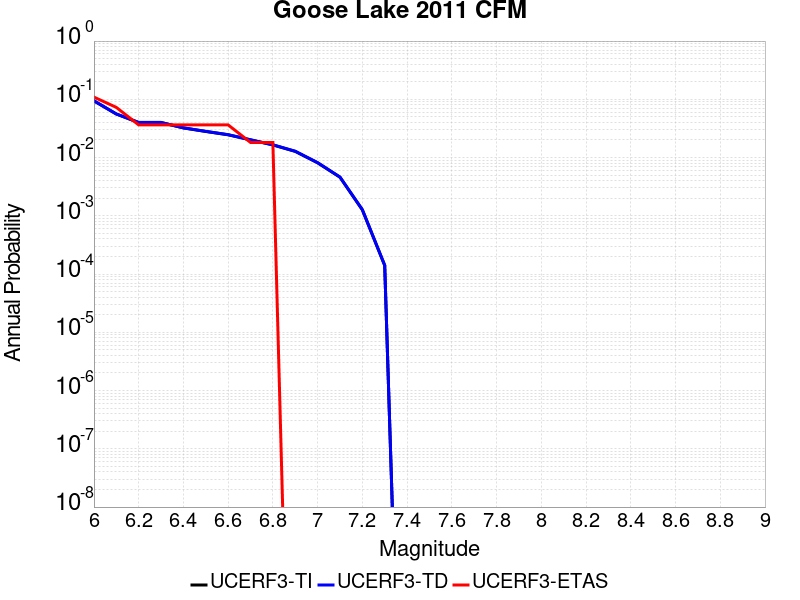

The table this chart was drawn from, first rows:
Magnitude, UCERF3-TI Prob, UCERF3-TD Prob, UCERF3-ETAS Prob
6.0, 0.09393, 0.0945, 0.1091
6.1, 0.05587, 0.05611, 0.07273
6.2, 0.03994, 0.04011, 0.03636
6.3, 0.03994, 0.04011, 0.03636
6.4, 0.03225, 0.03239, 0.03636
6.5, 0.02806, 0.02819, 0.03636
6.6, 0.0246, 0.02471, 0.03636
6.7, 0.02012, 0.02022, 0.01818
6.8, 0.01649, 0.01657, 0.01818
6.9, 0.01277, 0.01284, 0.0
7.0, 0.008133, 0.008181, 0.0
7.1, 0.004602, 0.004629, 0.0
7.2, 0.001268, 0.001274, 0.0
7.3, 1.4064225E-4, 1.4131138E-4, 0.0
